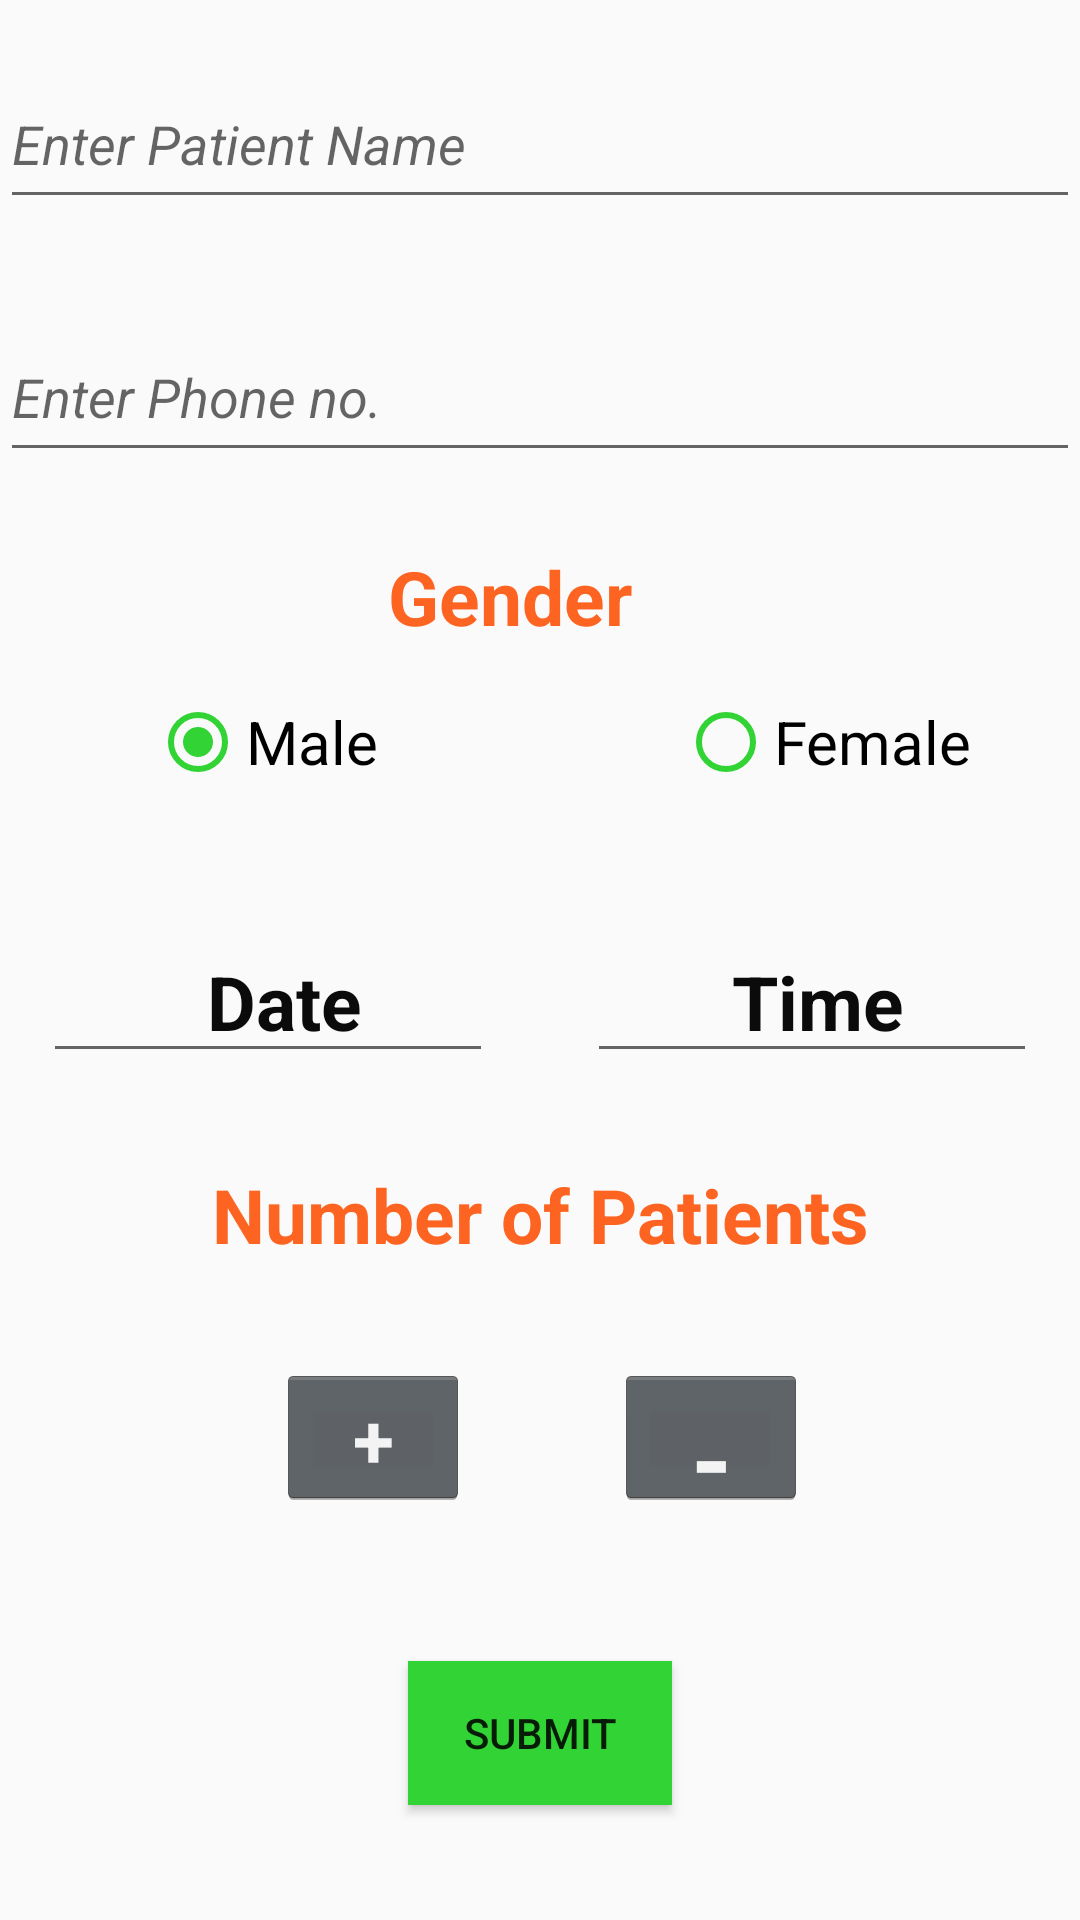

Here is an Android app screen rendered from its layout file. Give the layout XML and the strings, colors and styles it references.
<!-- AndroidManifest.xml: application theme AppTheme -->
<!-- res/layout/activity_main.xml -->
<?xml version="1.0" encoding="utf-8"?>
<android.support.constraint.ConstraintLayout xmlns:android="http://schemas.android.com/apk/res/android"
    xmlns:app="http://schemas.android.com/apk/res-auto"
    xmlns:tools="http://schemas.android.com/tools"
    android:layout_width="match_parent"
    android:layout_height="match_parent"
    android:background="@drawable/image"
    tools:context="com.example.mypc.patientapp.MainActivity">

    <EditText
        android:id="@+id/editText"
        android:layout_width="0dp"
        android:layout_height="53dp"
        android:ems="10"
        android:hint="Enter Patient Name"
        android:textStyle="italic"
        android:textColor="@color/black"
        android:inputType="textPersonName"
        app:layout_constraintBottom_toBottomOf="parent"
        app:layout_constraintHorizontal_bias="0.428"
        app:layout_constraintLeft_toLeftOf="parent"
        app:layout_constraintRight_toRightOf="parent"
        app:layout_constraintTop_toTopOf="parent"
        app:layout_constraintVertical_bias="0.034" />

    <EditText
        android:id="@+id/editText2"
        android:layout_width="0dp"
        android:layout_height="53dp"
        android:textStyle="italic"
        android:ems="10"
        android:textColor="@color/black"
        android:hint="Enter Phone no."
        android:inputType="phone"
        app:layout_constraintBottom_toBottomOf="parent"
        app:layout_constraintHorizontal_bias="1.0"
        app:layout_constraintLeft_toLeftOf="parent"
        app:layout_constraintRight_toRightOf="parent"
        app:layout_constraintTop_toTopOf="parent"
        app:layout_constraintVertical_bias="0.178" />

    <TextView
        android:id="@+id/textView"
        android:layout_width="wrap_content"
        android:layout_height="wrap_content"
        android:text="Gender"
        android:textSize="25dp"
        android:textColor="@color/red"
        android:textStyle="bold"
        app:layout_constraintBottom_toBottomOf="parent"
        app:layout_constraintLeft_toLeftOf="parent"
        app:layout_constraintRight_toRightOf="parent"
        app:layout_constraintTop_toTopOf="parent"
        app:layout_constraintVertical_bias="0.3"
        app:layout_constraintHorizontal_bias="0.464" />

    <EditText
        android:id="@+id/editText3"
        android:layout_width="150dp"
        android:layout_height="wrap_content"
        android:ems="10"
        android:inputType="textPersonName"
        android:text="        Date             "
        android:textSize="25dp"
        android:focusable="false"
        android:textColor="@color/black"
        android:textStyle="bold"
        app:layout_constraintBottom_toBottomOf="parent"
        app:layout_constraintHorizontal_bias="0.068"
        app:layout_constraintLeft_toLeftOf="parent"
        app:layout_constraintRight_toRightOf="parent"
        app:layout_constraintTop_toTopOf="parent"
        app:layout_constraintVertical_bias="0.521" />

    <EditText
        android:id="@+id/editText4"
        android:layout_width="150dp"
        android:layout_height="wrap_content"
        android:ems="10"
        android:textSize="25dp"
        android:inputType="textPersonName"
        android:text="       Time            "
        android:focusable="false"
        android:textColor="@color/black"
        android:textStyle="bold"
        app:layout_constraintBottom_toBottomOf="parent"
        app:layout_constraintHorizontal_bias="0.931"
        app:layout_constraintLeft_toLeftOf="parent"
        app:layout_constraintRight_toRightOf="parent"
        app:layout_constraintTop_toTopOf="parent"
        app:layout_constraintVertical_bias="0.521" />

    <TextView
        android:id="@+id/textView2"
        android:layout_width="wrap_content"
        android:layout_height="30dp"
        android:text="Number of Patients"
        android:textSize="25dp"
        android:textColor="@color/red"
        android:textStyle="bold"
        app:layout_constraintLeft_toLeftOf="parent"
        app:layout_constraintRight_toRightOf="parent"
        app:layout_constraintTop_toTopOf="parent"
        app:layout_constraintBottom_toBottomOf="parent"
        app:layout_constraintVertical_bias="0.636" />

    <Button
        android:id="@+id/button"
        style="@android:style/Widget.Holo.Button"
        android:layout_width="64dp"
        android:layout_height="48dp"
        android:text="+"
        android:textSize="25dp"
        android:textStyle="bold"
        app:layout_constraintBottom_toBottomOf="parent"
        app:layout_constraintHorizontal_bias="0.312"
        app:layout_constraintLeft_toLeftOf="parent"
        app:layout_constraintRight_toRightOf="parent"
        app:layout_constraintTop_toTopOf="parent"
        app:layout_constraintVertical_bias="0.768" />

    <Button
        android:id="@+id/button2"
        style="@android:style/Widget.Holo.Button"
        android:layout_width="64dp"
        android:layout_height="48dp"
        android:text="-"
        android:textSize="35dp"
        android:textStyle="bold"
        app:layout_constraintBottom_toBottomOf="parent"
        app:layout_constraintHorizontal_bias="0.693"
        app:layout_constraintLeft_toLeftOf="parent"
        app:layout_constraintRight_toRightOf="parent"
        app:layout_constraintTop_toTopOf="parent"
        app:layout_constraintVertical_bias="0.768" />

    <RadioGroup
        android:layout_width="0dp"
        android:layout_height="50dp"
        android:orientation="horizontal"
        app:layout_constraintBottom_toBottomOf="parent"
        app:layout_constraintHorizontal_bias="0.0"
        app:layout_constraintLeft_toLeftOf="parent"
        app:layout_constraintRight_toRightOf="parent"
        app:layout_constraintTop_toTopOf="parent"
        app:layout_constraintVertical_bias="0.392">

        <RadioButton
            android:id="@+id/radioButton"
            android:layout_width="wrap_content"
            android:layout_height="wrap_content"
            android:layout_marginLeft="50dp"
            android:text="Male"
            android:checked="true"
            android:buttonTint="@color/green"
            android:textSize="20dp" />

        <RadioButton
            android:id="@+id/radioButton2"
            android:layout_width="wrap_content"
            android:layout_height="wrap_content"
            android:layout_marginLeft="100dp"
            android:text="Female"
            android:buttonTint="@color/green"
            android:textSize="20dp" />
    </RadioGroup>

    <Button
        android:id="@+id/button3"
        android:layout_width="wrap_content"
        android:layout_height="wrap_content"
        android:text="submit"
        app:layout_constraintBottom_toBottomOf="parent"
        app:layout_constraintLeft_toLeftOf="parent"
        app:layout_constraintRight_toRightOf="parent"
        app:layout_constraintTop_toTopOf="parent"
        android:background="@color/green"
        app:layout_constraintVertical_bias="0.935" />

    <TextView
        android:id="@+id/textView4"
        android:layout_width="wrap_content"
        android:layout_height="wrap_content"
        android:text=""
        android:textSize="25dp"
        android:textColor="@color/black"
        app:layout_constraintBottom_toBottomOf="parent"
        app:layout_constraintLeft_toLeftOf="parent"
        app:layout_constraintRight_toRightOf="parent"
        app:layout_constraintTop_toTopOf="parent"
        app:layout_constraintVertical_bias="0.758" />

</android.support.constraint.ConstraintLayout>
<!-- resources referenced by this layout -->
<resources>
  <color name="black">#0b0b0b</color>
  <color name="green">#32d435</color>
  <color name="red">#fd6321</color>
  <style name="AppTheme" parent="Theme.AppCompat.Light.DarkActionBar">
          
          <item name="colorPrimary">@color/green</item>
          <item name="colorPrimaryDark">@color/black</item>
          <item name="colorAccent">@color/colorAccent</item>
      </style>
  <color name="colorAccent">#FF4081</color>
</resources>
